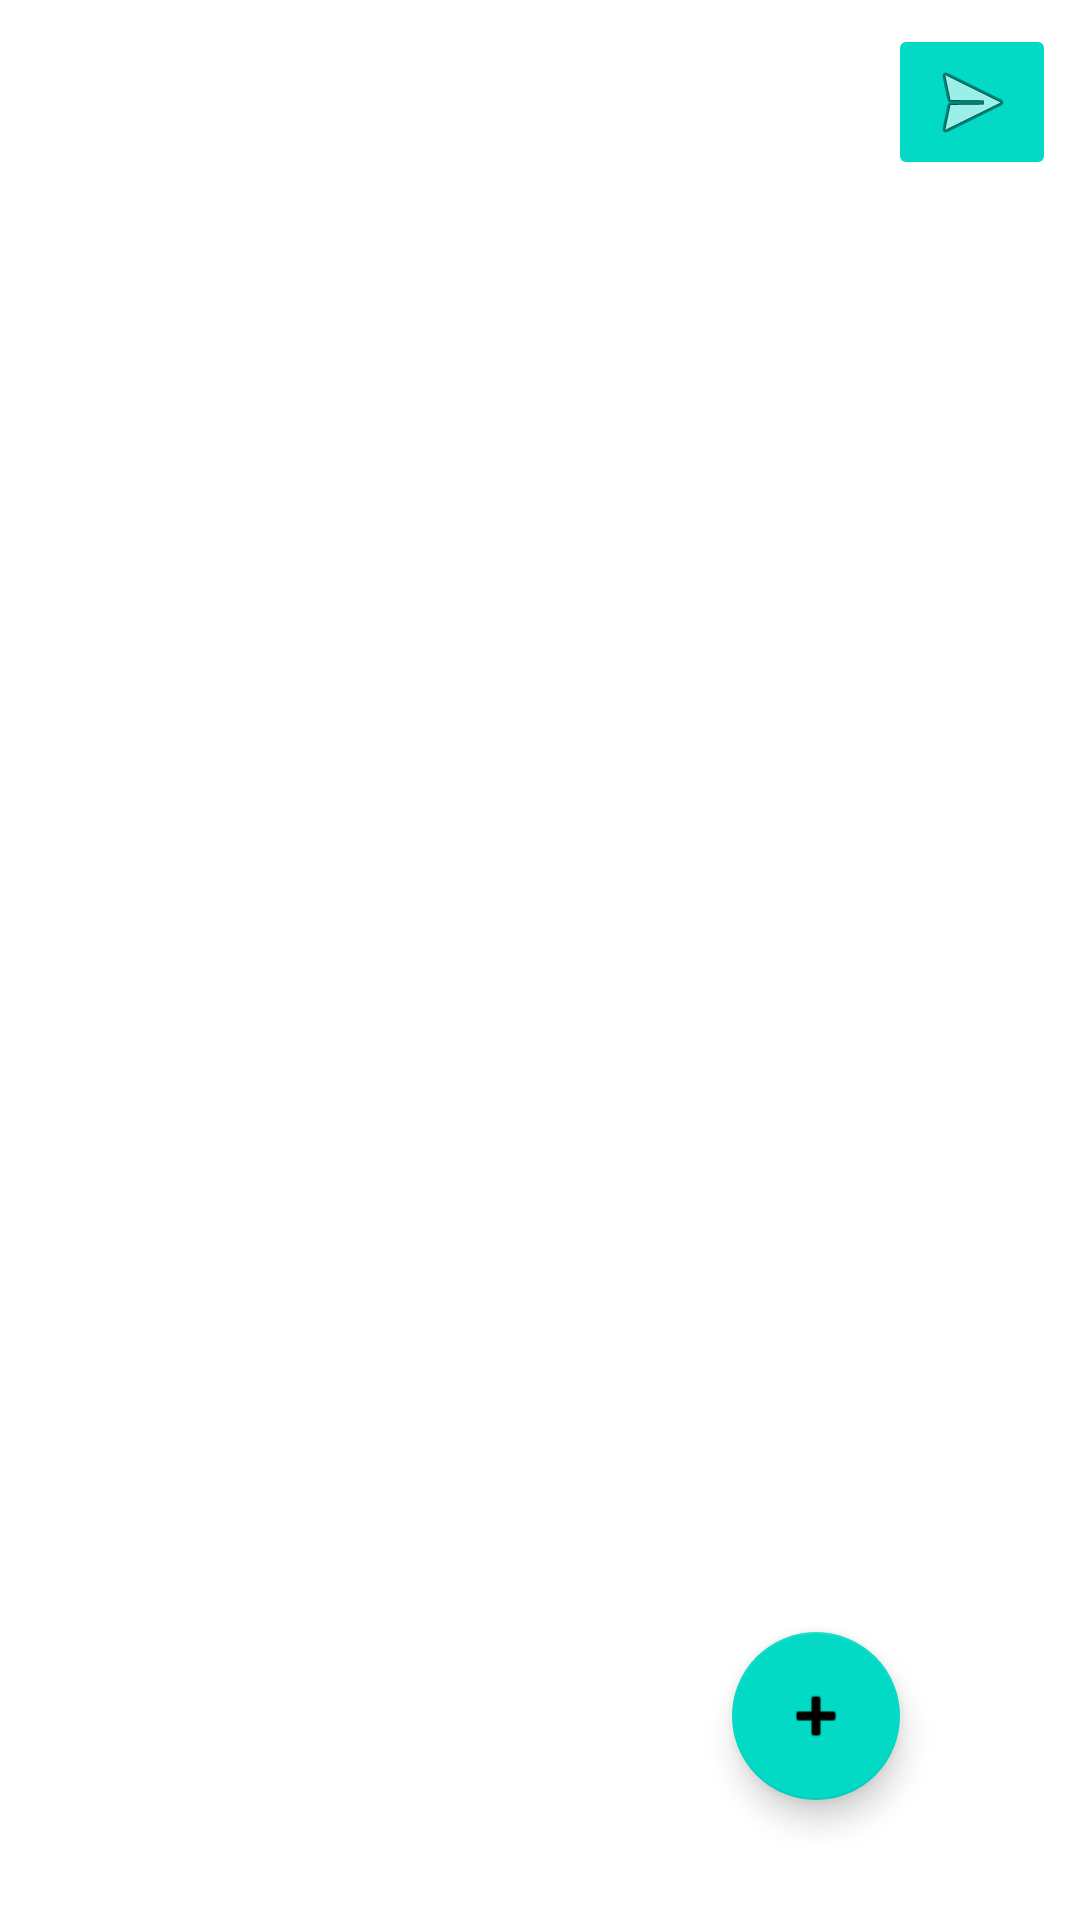

Reconstruct the res/layout file that produces this screen, plus the resources it refers to.
<!-- AndroidManifest.xml: application theme Theme.YoutubeManager -->
<!-- res/layout/fragment_youtube.xml -->
<?xml version="1.0" encoding="utf-8"?>
<FrameLayout xmlns:android="http://schemas.android.com/apk/res/android"
    xmlns:app="http://schemas.android.com/apk/res-auto"
    xmlns:tools="http://schemas.android.com/tools"
    android:layout_width="match_parent"
    android:layout_height="match_parent"
    tools:context=".BlankFragment">

    <androidx.constraintlayout.widget.ConstraintLayout
        android:layout_width="match_parent"
        android:layout_height="match_parent">

        <androidx.recyclerview.widget.RecyclerView
            android:id="@+id/rvSearchVideo"
            android:layout_width="0dp"
            android:layout_height="0dp"
            android:layout_marginTop="16dp"
            app:layout_constraintBottom_toBottomOf="parent"
            app:layout_constraintEnd_toEndOf="parent"
            app:layout_constraintStart_toStartOf="parent"
            app:layout_constraintTop_toBottomOf="@+id/imageButton" />

        <EditText
            android:id="@+id/editTextTextPersonName"
            android:layout_width="0dp"
            android:layout_height="wrap_content"
            android:layout_marginStart="8dp"
            android:layout_marginEnd="24dp"
            android:backgroundTint="@color/color_text"
            android:ems="10"
            android:hint="Search"
            android:inputType="textPersonName"
            android:shadowColor="@color/color_text"
            android:textColor="@color/color_text"
            android:textColorHint="@color/color_text"
            app:layout_constraintBottom_toBottomOf="@+id/imageButton"
            app:layout_constraintEnd_toStartOf="@+id/imageButton"
            app:layout_constraintStart_toStartOf="parent"
            app:layout_constraintTop_toTopOf="@+id/imageButton" />

        <ImageButton
            android:id="@+id/imageButton"
            android:layout_width="wrap_content"
            android:layout_height="wrap_content"
            android:layout_marginTop="8dp"
            android:layout_marginEnd="8dp"
            android:backgroundTint="@color/teal_200"
            android:src="@android:drawable/ic_menu_send"
            app:layout_constraintEnd_toEndOf="parent"
            app:layout_constraintTop_toTopOf="parent" />

        <com.google.android.material.floatingactionbutton.FloatingActionButton
            android:id="@+id/btAdd"
            android:layout_width="wrap_content"
            android:layout_height="wrap_content"
            android:layout_marginEnd="60dp"
            android:layout_marginBottom="40dp"
            android:clickable="true"
            android:src="@android:drawable/ic_input_add"
            app:layout_constraintBottom_toBottomOf="parent"
            app:layout_constraintEnd_toEndOf="parent" />

    </androidx.constraintlayout.widget.ConstraintLayout>

</FrameLayout>
<!-- resources referenced by this layout -->
<resources>
  <color name="color_text">#FFFFFF</color>
  <color name="teal_200">#FF03DAC5</color>
  <style name="Theme.YoutubeManager" parent="Theme.MaterialComponents.DayNight.DarkActionBar">
          
          <item name="colorPrimary">@color/purple_500</item>
          <item name="colorPrimaryVariant">@color/purple_700</item>
          <item name="colorOnPrimary">@color/white</item>
          
          <item name="colorSecondary">@color/teal_200</item>
          <item name="colorSecondaryVariant">@color/teal_700</item>
          <item name="colorOnSecondary">@color/black</item>
          
          <item name="android:statusBarColor" tools:targetApi="l">?attr/colorPrimaryVariant</item>
          
      </style>
  <color name="purple_500">#FF6200EE</color>
  <color name="purple_700">#FF3700B3</color>
  <color name="white">#FFFFFFFF</color>
  <color name="teal_700">#FF018786</color>
  <color name="black">#FF000000</color>
</resources>
